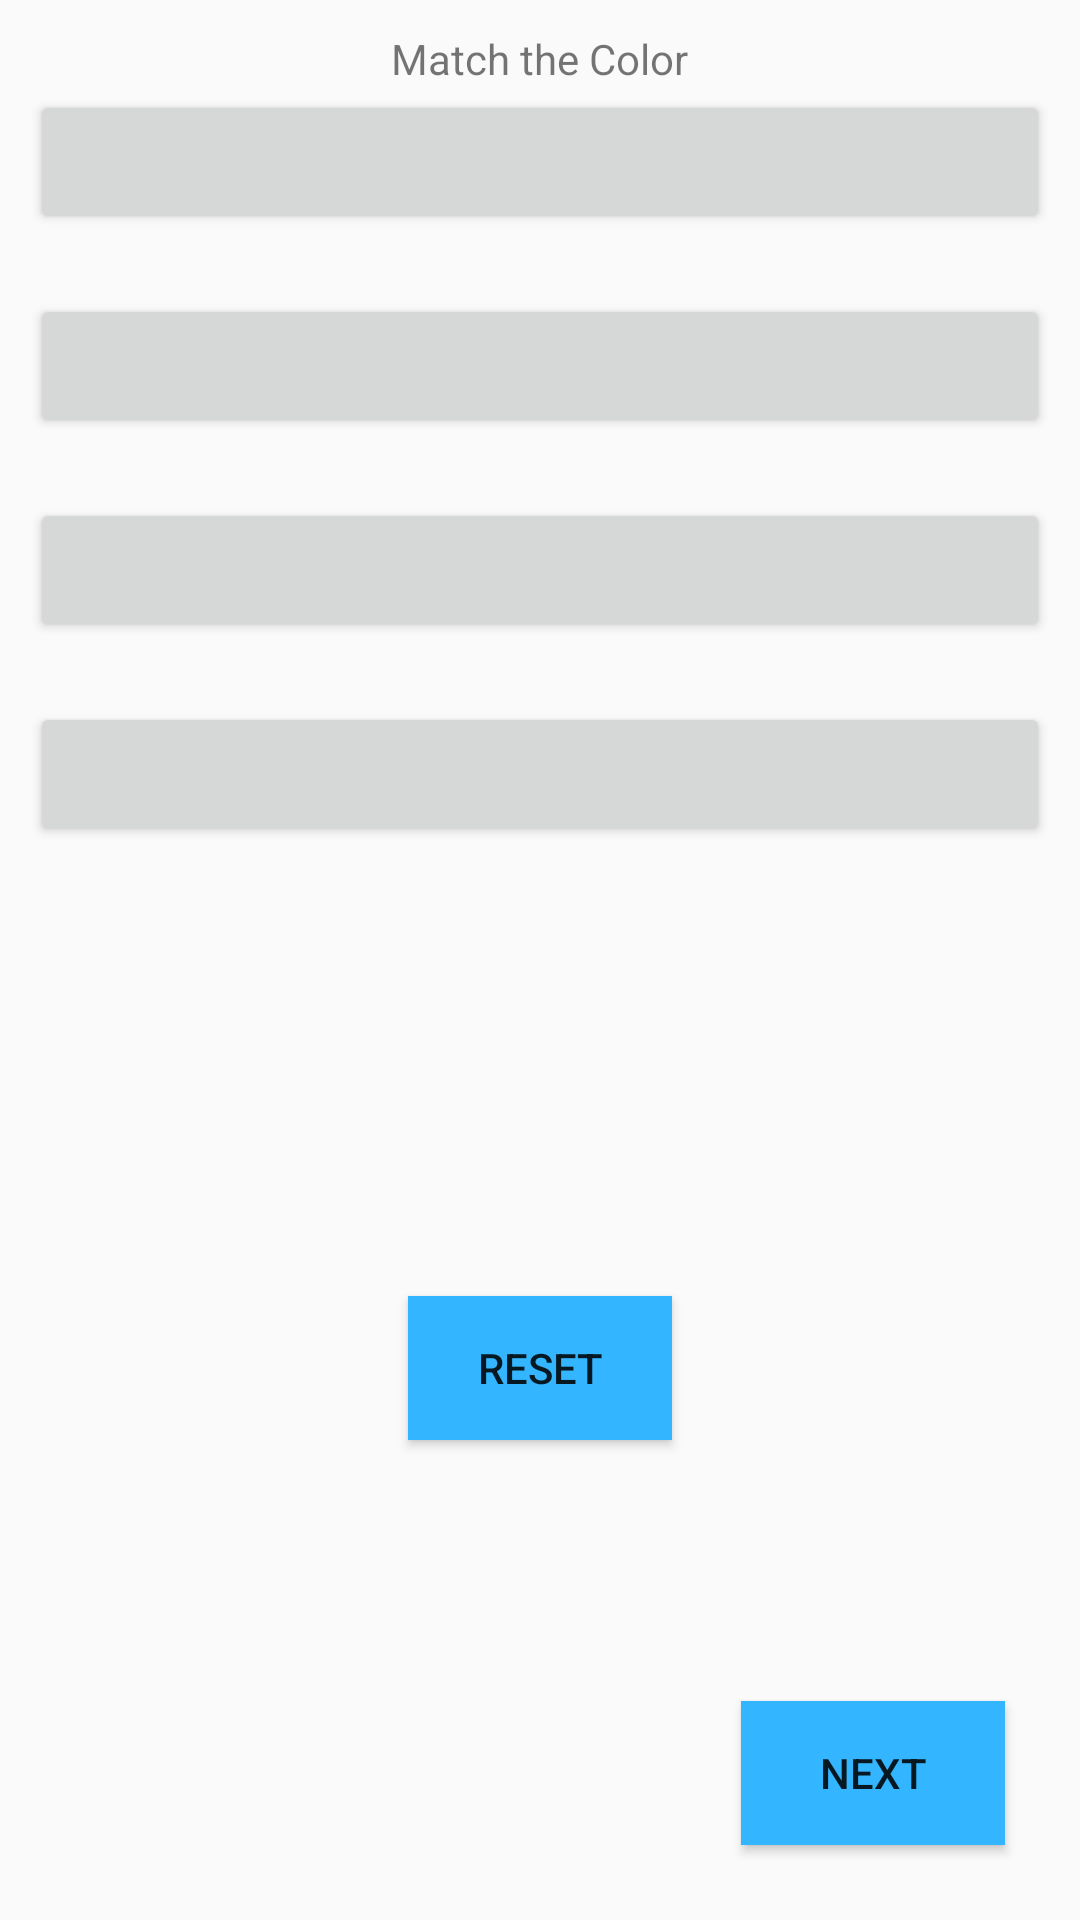

Write the Android layout XML for this screen, with the resource values it uses.
<!-- AndroidManifest.xml: application theme AppTheme -->
<!-- res/layout/activity_main5.xml -->
<?xml version="1.0" encoding="utf-8"?>
<RelativeLayout xmlns:android="http://schemas.android.com/apk/res/android"
    xmlns:app="http://schemas.android.com/apk/res-auto"
    xmlns:tools="http://schemas.android.com/tools"
    android:layout_width="match_parent"
    android:layout_height="match_parent"
    tools:context="com.mobility.dictwilson.memoryplus.Main5Activity"
    android:padding="10dp">

    <TextView
        android:layout_width="wrap_content"
        android:layout_height="wrap_content"
        android:layout_alignParentTop="true"
        android:layout_centerHorizontal="true"
        android:text="Match the Color" />

    <Button
        android:id="@+id/button13"
        android:layout_width="match_parent"
        android:layout_height="wrap_content"
        android:layout_centerHorizontal="true"
        android:layout_marginTop="20dp" />

    <Button
        android:id="@+id/button14"
        android:layout_width="match_parent"
        android:layout_height="wrap_content"
        android:layout_below="@+id/button13"
        android:layout_centerHorizontal="true"
        android:layout_marginTop="20dp" />

    <Button
        android:id="@+id/button15"
        android:layout_width="match_parent"
        android:layout_height="wrap_content"
        android:layout_below="@+id/button14"
        android:layout_centerHorizontal="true"
        android:layout_marginTop="20dp" />

    <Button
        android:id="@+id/button16"
        android:layout_width="match_parent"
        android:layout_height="wrap_content"
        android:layout_below="@+id/button15"
        android:layout_centerHorizontal="true"
        android:layout_marginTop="20dp" />

    <Button
        android:id="@+id/button17"
        android:layout_width="wrap_content"
        android:layout_height="wrap_content"
        android:layout_alignParentBottom="true"
        android:layout_alignStart="@+id/button_check"
        android:layout_marginBottom="150dp"
        android:layout_centerHorizontal="true"
        android:background="@color/colorAccent"
        android:text="Reset" />

    <Button
        android:id="@+id/button19"
        android:layout_width="wrap_content"
        android:layout_height="wrap_content"
        android:layout_alignParentBottom="true"
        android:layout_alignParentEnd="true"
        android:layout_marginBottom="15dp"
        android:layout_marginEnd="15dp"
        android:background="@color/colorAccent"
        android:text="Next" />


</RelativeLayout>
<!-- resources referenced by this layout -->
<resources>
  <color name="colorAccent">#33B5FF</color>
  <style name="AppTheme" parent="Theme.AppCompat.Light.DarkActionBar">
          
          <item name="colorPrimary">@color/colorPrimary</item>
          <item name="colorPrimaryDark">@color/colorPrimaryDark</item>
          <item name="colorAccent">@color/colorAccent</item>
      </style>
  <color name="colorPrimary">#bdbdbd</color>
  <color name="colorPrimaryDark">#707070</color>
</resources>
